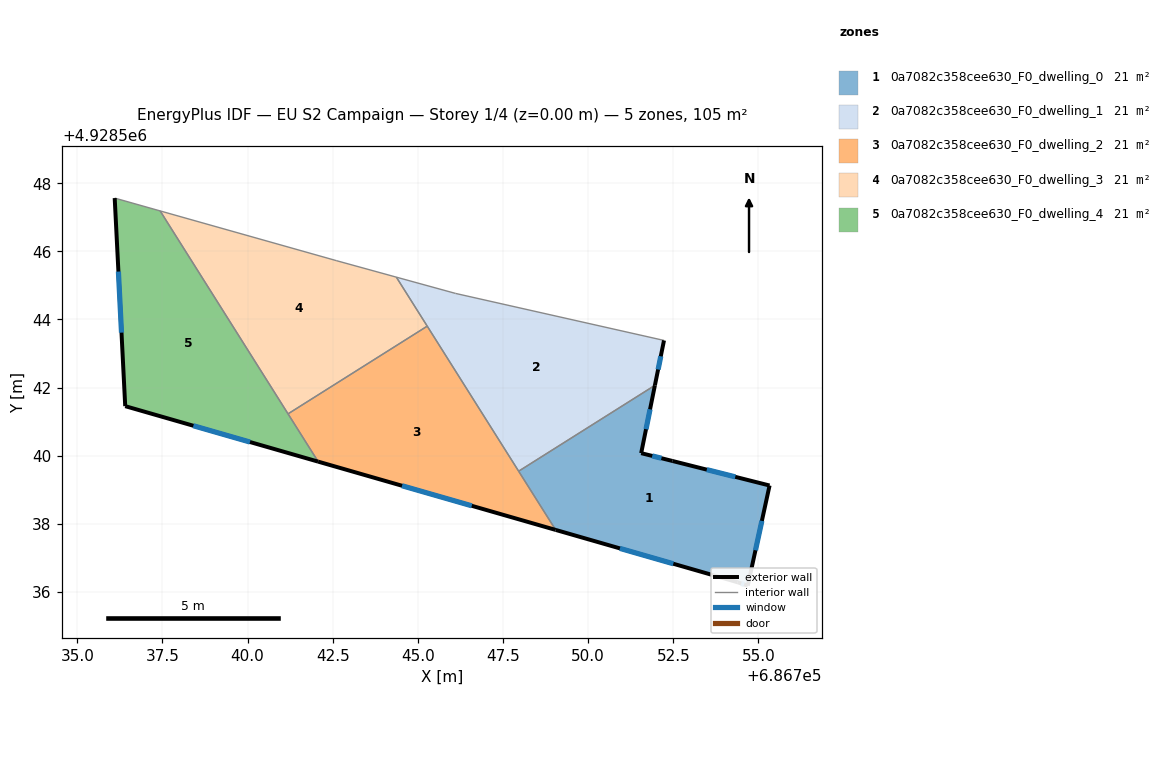
=== STOREY PLAN SPEC (per zone: floor XY polygon, exterior-wall plan segments, windows/doors) ===
zone 1: 0a7082c358cee630_F0_dwelling_0  (21.1 m²)
  floor: (686755.33, 4928539.12) (686754.69, 4928536.18) (686754.39, 4928536.29) (686749.05, 4928537.82) (686747.96, 4928539.54) (686751.96, 4928542.07) (686751.56, 4928540.08) (686752.48, 4928539.84)
  exterior wall: (686755.33, 4928539.12) – (686752.48, 4928539.84)  [2.9 m]
    window: (686754.32, 4928539.38) – (686753.48, 4928539.59)  [0.8 m²]
  exterior wall: (686754.69, 4928536.18) – (686755.33, 4928539.12)  [3.0 m]
    window: (686754.91, 4928537.22) – (686755.10, 4928538.09)  [0.8 m²]
  exterior wall: (686754.39, 4928536.29) – (686754.69, 4928536.18)  [0.3 m]
    window: (686754.49, 4928536.25) – (686754.58, 4928536.22)  [0.1 m²]
  exterior wall: (686749.05, 4928537.82) – (686754.39, 4928536.29)  [5.6 m]
    window: (686750.93, 4928537.28) – (686752.50, 4928536.83)  [1.4 m²]
  exterior wall: (686751.56, 4928540.08) – (686751.96, 4928542.07)  [2.0 m]
    window: (686751.70, 4928540.78) – (686751.82, 4928541.36)  [0.5 m²]
  exterior wall: (686752.48, 4928539.84) – (686751.56, 4928540.08)  [0.9 m]
    window: (686752.15, 4928539.93) – (686751.88, 4928539.99)  [0.2 m²]
  interior walls: 2
zone 2: 0a7082c358cee630_F0_dwelling_1  (21.1 m²)
  floor: (686752.23, 4928543.38) (686751.96, 4928542.07) (686747.96, 4928539.54) (686744.37, 4928545.24) (686746.11, 4928544.76)
  exterior wall: (686751.96, 4928542.07) – (686752.23, 4928543.38)  [1.3 m]
    window: (686752.06, 4928542.53) – (686752.13, 4928542.92)  [0.3 m²]
  interior walls: 5
zone 3: 0a7082c358cee630_F0_dwelling_2  (21.1 m²)
  floor: (686745.28, 4928543.80) (686749.05, 4928537.82) (686742.07, 4928539.83) (686741.19, 4928541.23)
  exterior wall: (686742.07, 4928539.83) – (686749.05, 4928537.82)  [7.3 m]
    window: (686744.54, 4928539.12) – (686746.58, 4928538.53)  [1.9 m²]
  interior walls: 4
zone 4: 0a7082c358cee630_F0_dwelling_3  (21.1 m²)
  floor: (686744.37, 4928545.24) (686745.28, 4928543.80) (686741.19, 4928541.23) (686737.43, 4928547.19) (686742.62, 4928545.72)
  interior walls: 5
zone 5: 0a7082c358cee630_F0_dwelling_4  (21.1 m²)
  floor: (686737.43, 4928547.19) (686742.07, 4928539.83) (686736.41, 4928541.46) (686736.10, 4928547.57)
  exterior wall: (686736.10, 4928547.57) – (686736.41, 4928541.46)  [6.1 m]
    window: (686736.21, 4928545.41) – (686736.30, 4928543.61)  [1.6 m²]
  exterior wall: (686736.41, 4928541.46) – (686742.07, 4928539.83)  [5.9 m]
    window: (686738.41, 4928540.88) – (686740.07, 4928540.40)  [1.5 m²]
  interior walls: 3

=== DERIVED (storey summary) ===
Building: EU S2 Campaign
Storey: 1 of 4  (floor level z = 0.00 m)
Storey gross floor area: 105.5 m²
Zones on this storey: 5
  - 0a7082c358cee630_F0_dwelling_0: floor 21.1 m²; exterior wall 14.8 m (44.4 m²); 6 window(s) 3.8 m²; WWR 8.6%
  - 0a7082c358cee630_F0_dwelling_1: floor 21.1 m²; exterior wall 1.3 m (4.0 m²); 1 window(s) 0.3 m²; WWR 8.6%
  - 0a7082c358cee630_F0_dwelling_2: floor 21.1 m²; exterior wall 7.3 m (21.8 m²); 1 window(s) 1.9 m²; WWR 8.6%
  - 0a7082c358cee630_F0_dwelling_3: floor 21.1 m²
  - 0a7082c358cee630_F0_dwelling_4: floor 21.1 m²; exterior wall 12.0 m (36.0 m²); 2 window(s) 3.1 m²; WWR 8.6%
Zone adjacency (shared interzone walls):
  - 0a7082c358cee630_F0_dwelling_0 ↔ 0a7082c358cee630_F0_dwelling_1
  - 0a7082c358cee630_F0_dwelling_0 ↔ 0a7082c358cee630_F0_dwelling_2
  - 0a7082c358cee630_F0_dwelling_1 ↔ 0a7082c358cee630_F0_dwelling_2
  - 0a7082c358cee630_F0_dwelling_1 ↔ 0a7082c358cee630_F0_dwelling_3
  - 0a7082c358cee630_F0_dwelling_2 ↔ 0a7082c358cee630_F0_dwelling_3
  - 0a7082c358cee630_F0_dwelling_2 ↔ 0a7082c358cee630_F0_dwelling_4
  - 0a7082c358cee630_F0_dwelling_3 ↔ 0a7082c358cee630_F0_dwelling_4